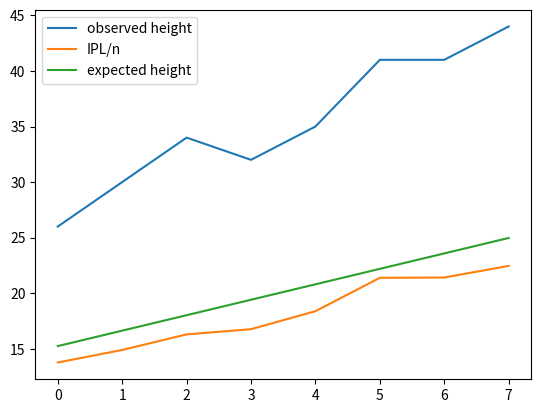

Write the Python code that produced this figure.
"""
Solutions to module VA bst

Student: Chenyang Wang
Mail: chenyang.wang.6882@student.uu.se
"""
import random

class BST:

    class Node:
        def __init__(self, key, left=None, right=None):
            self.key = key
            self.left = left
            self.right = right

        def __iter__(self):     # Discussed in the text on generators
            if self.left:
                yield from self.left
            yield self.key
            if self.right:
                yield from self.right

    def __init__(self, root=None):
        self.root = root

    def __iter__(self):         # Discussed in the text on generators
        if self.root:
            yield from self.root

    def insert(self, key):
        self.root = self._insert(self.root, key)

    def _insert(self, r, key):
        if r is None:
            return self.Node(key)
        elif key < r.key:
            r.left = self._insert(r.left, key)
        elif key > r.key:
            r.right = self._insert(r.right, key)
        else:
            pass  # Already there
        return r

    def print(self):
        self._print(self.root)

    def _print(self, r):
        if r:
            self._print(r.left)
            print(r.key, end=' ')
            self._print(r.right)

    def contains(self, k):
        n = self.root
        while n and n.key != k:
            if k < n.key:
                n = n.left
            else:
                n = n.right
        return n is not None

    def size(self):
        return self._size(self.root)

    def _size(self, r):
        if r is None:
            return 0
        else:
            return 1 + self._size(r.left) + self._size(r.right)



    def ipl(self):   
        if self.root is None:
            return 0
        return self._ipl(self.root, 1)
    def _ipl(self, r, depth):
        if r is None:
            return 0
        return depth + self._ipl(r.left, depth+1) + self._ipl(r.right, depth+1)

    def height(self):                 #
        if self.root is None:
            return 0
        else:
            return self._height(self.root)

    def _height(self, r):
        if r is None:
            return 0
        else:
            return 1 + max(self._height(r.left), self._height(r.right))


def random_tree(n):
    t = BST()
    for _ in range(n):
        t.insert(random.random())
    return t

def permutations(n):
    import math
    return 1.39 * math.log(n, 2)

        
def main():
    t = BST()
    ob_height = []
    IPL_d_n = []
    exp_height = []
    for k in range(1, 9):
        n = 1000 * 2 ** k
        t = random_tree(n)
        ob_height.append(t.height())
        IPL_d_n.append(t.ipl()/n)
        exp_height.append(permutations(n))
        print(f"observed height ={ob_height[k-1]} \n IPL/n = {IPL_d_n[k-1]}")
        print(f"expected height = {exp_height[k-1]}\n")
    #draw the plot
    import matplotlib.pyplot as plt
    plt.plot(ob_height, label='observed height')
    plt.plot(IPL_d_n, label='IPL/n')
    plt.plot(exp_height, label='expected height')
    plt.legend()
    plt.show()

        

if __name__ == "__main__":
    main()


"""

Results for ipl of random trees
===============================
How well does that agree with the theory?
It's pretty close to the expected height. 

What can you guess about the height?
The observed height is higher than the expected height.

"""
